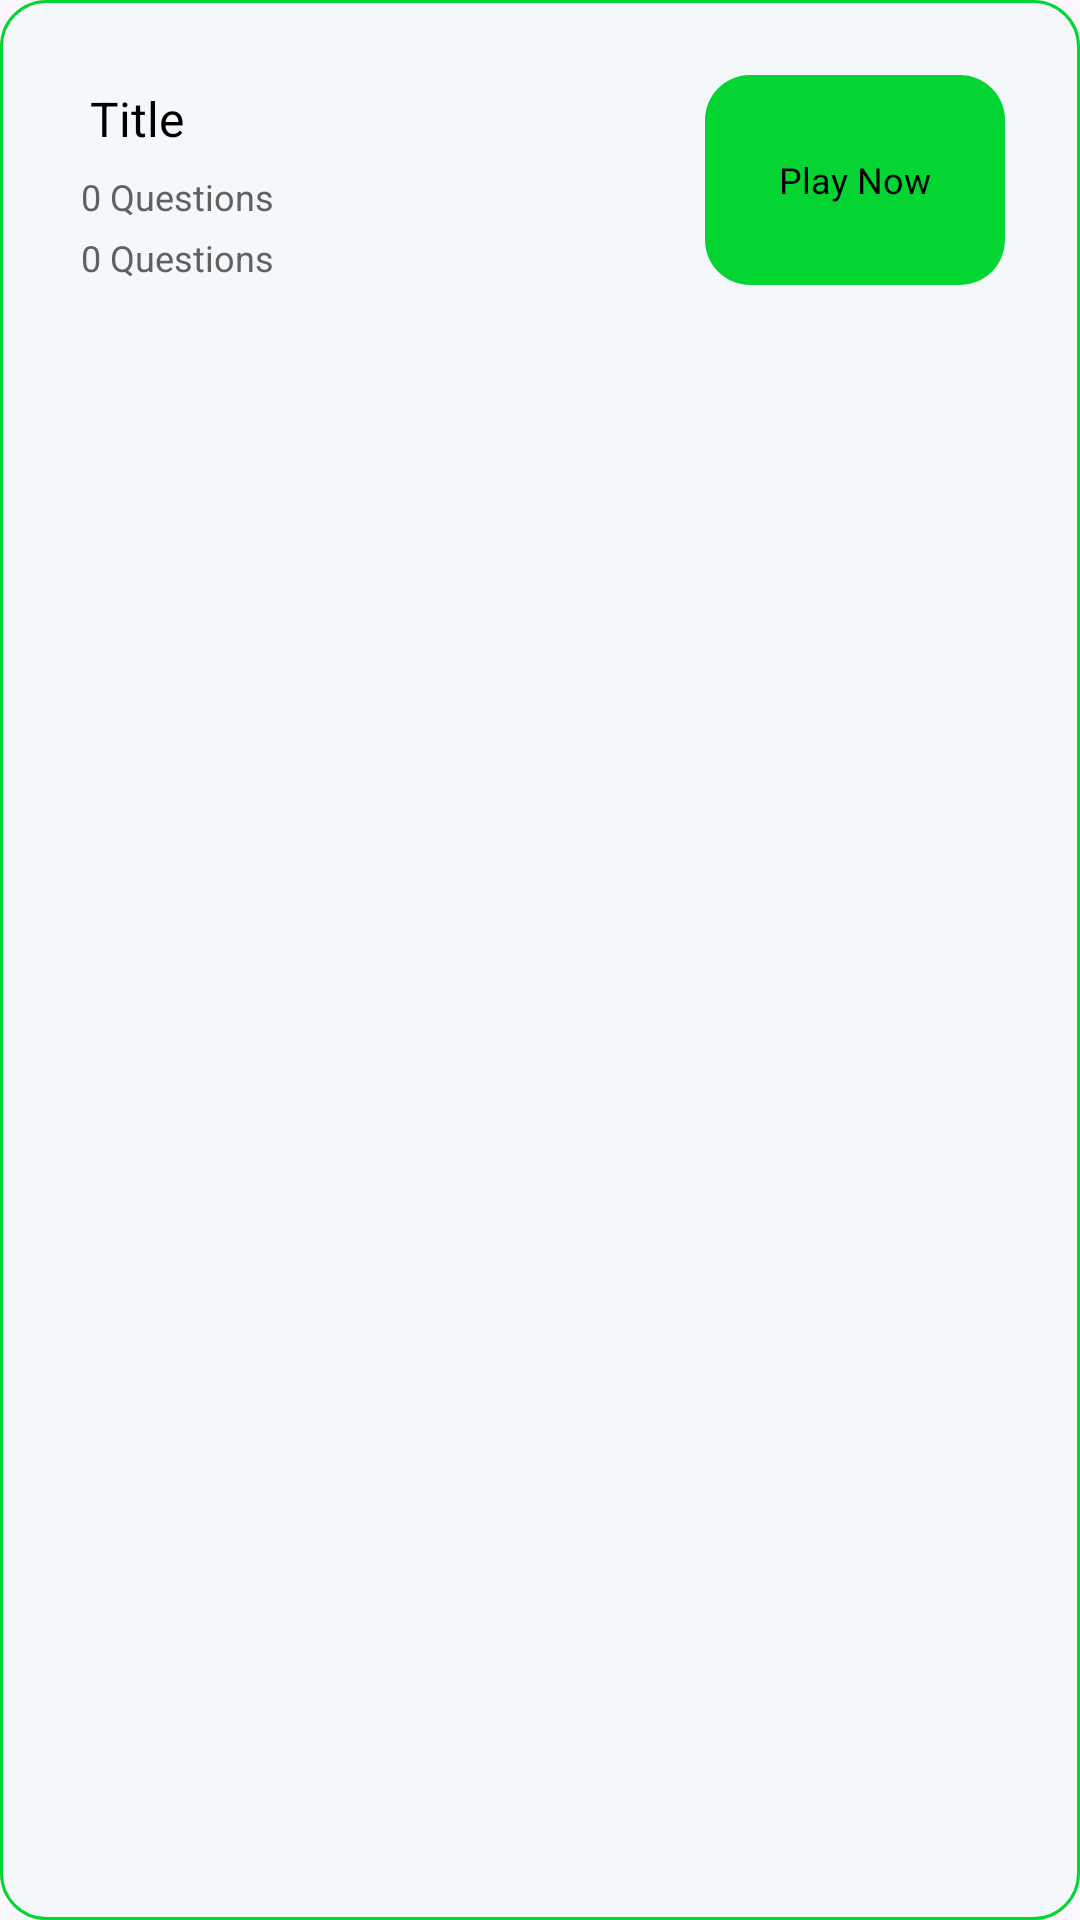

This screen was rendered from an Android layout file. Write that file and the resources it references.
<!-- AndroidManifest.xml: application theme Theme.QuizzyBharat -->
<!-- res/layout/category_viewer_items.xml -->
<?xml version="1.0" encoding="utf-8"?>
<LinearLayout xmlns:android="http://schemas.android.com/apk/res/android"
    android:layout_width="match_parent"
    android:orientation="vertical"
    android:id="@+id/bg"
    android:layout_margin="10dp"
    android:background="@drawable/green_border_corner"
    android:layout_height="wrap_content">
    <LinearLayout
        android:layout_width="match_parent"
        android:layout_height="120dp"
        android:gravity="center"
        android:padding="10dp">
        <LinearLayout
            android:layout_width="wrap_content"
            android:orientation="vertical"
            android:layout_marginStart="15dp"
            android:layout_weight="1"
            android:gravity="center_vertical"
            android:layout_height="match_parent">
            <TextView
                android:layout_width="wrap_content"
                android:layout_height="wrap_content"
                android:text="Title"
                android:ellipsize="marquee"
                android:focusable="true"
                android:focusableInTouchMode="true"
                android:marqueeRepeatLimit="marquee_forever"
                android:singleLine="true"
                android:textSize="16sp"
                android:padding="5dp"
                android:id="@+id/title"/>
            <TextView
                android:layout_width="wrap_content"
                android:layout_height="wrap_content"
                android:text="0 Questions"
                android:padding="2dp"
                android:textColor="@color/gray"
                android:textSize="12sp"
                android:id="@+id/noQuestions"/>
            <TextView
                android:layout_width="wrap_content"
                android:layout_height="wrap_content"
                android:text="0 Questions"
                android:padding="2dp"
                android:textColor="@color/gray"
                android:textSize="12sp"
                android:id="@+id/username"/>



        </LinearLayout>

        <LinearLayout
            android:id="@+id/button"
            android:layout_width="100dp"
            android:layout_height="70dp"
            android:padding="10dp"
            android:gravity="center"
            android:layout_marginEnd="15dp"
            android:layout_marginStart="15dp"
            android:background="@drawable/selected">
            <TextView
                android:id="@+id/buttonText"
                android:layout_width="wrap_content"
                android:layout_height="wrap_content"
                android:textSize="12sp"
                android:padding="4dp"
                android:text="Play Now"/>
        </LinearLayout>
    </LinearLayout>


</LinearLayout>
<!-- resources referenced by this layout -->
<resources>
  <color name="gray">#616161</color>
  <!-- drawable green_border_corner (drawable) -->
  <?xml version="1.0" encoding="utf-8"?>
  <shape xmlns:android="http://schemas.android.com/apk/res/android">
  
      <corners android:radius="15dp"/>
      <stroke android:color="@color/green" android:width="1dp"/>
      <solid android:color="#0F5FFFBA"/>
  
  </shape>
  <!-- drawable selected (drawable) -->
  <?xml version="1.0" encoding="utf-8"?>
  <shape xmlns:android="http://schemas.android.com/apk/res/android">
  
      <corners android:radius="15dp"/>
      <solid android:color="@color/green"/>
  
  </shape>
  <style name="Theme.QuizzyBharat" parent="Base.Theme.QuizzyBharat" />
  <color name="green">#05D532</color>
  <style name="Base.Theme.QuizzyBharat" parent="Theme.Material3.DayNight.NoActionBar">
          
          <item name="colorAccent">@color/green</item>
          <item name="android:textColor">@color/black</item>
          <item name="fontFamily">@font/inter_medium</item>
          <item name="colorPrimary">@color/green</item>
          <item name="colorPrimaryDark">@color/darkGreen</item>
          <item name="colorControlNormal">@color/lightGreen</item>
  
          
      </style>
  <color name="black">#FF000000</color>
  <color name="darkGreen">#087732</color>
  <color name="lightGreen">#8AFBB5</color>
</resources>
